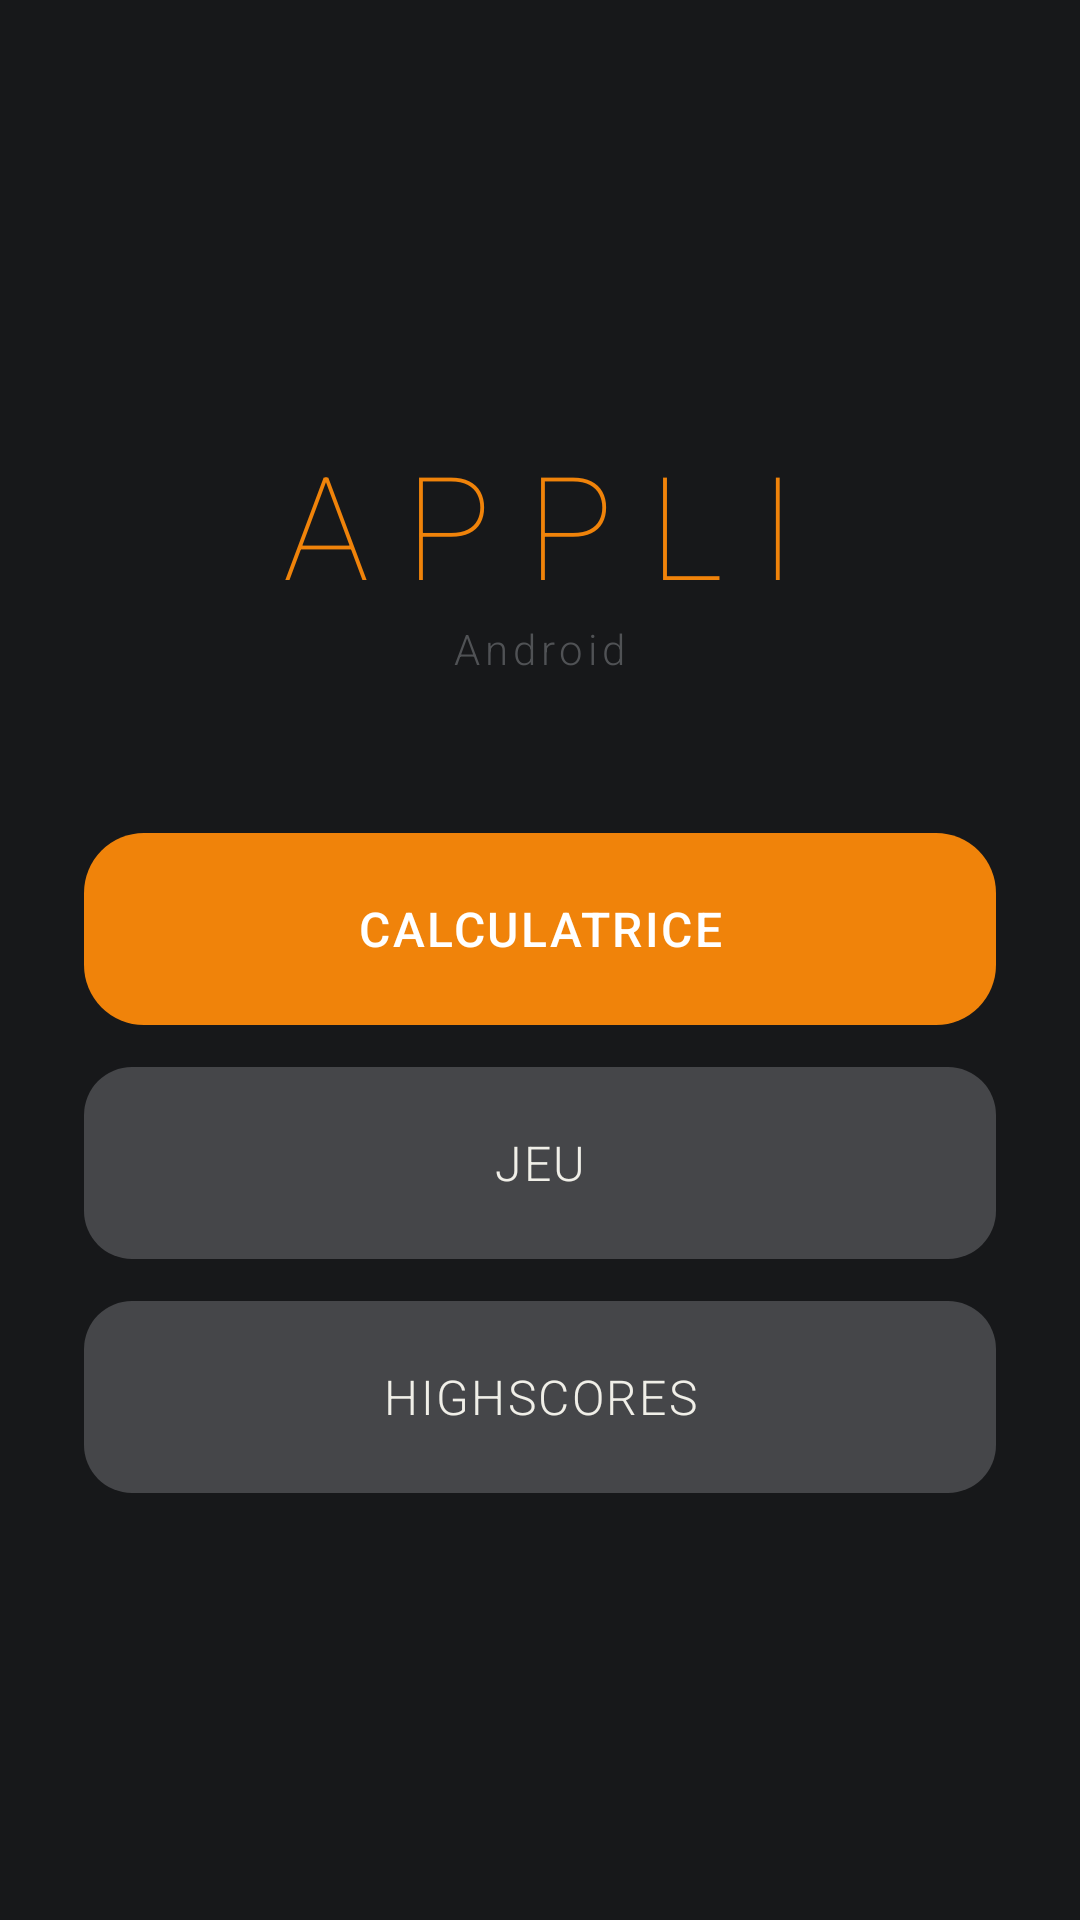

Reconstruct the res/layout file that produces this screen, plus the resources it refers to.
<!-- AndroidManifest.xml: application theme Theme.AppliAndroid.Calculator -->
<!-- res/layout/activity_main.xml -->
<?xml version="1.0" encoding="utf-8"?>
<LinearLayout xmlns:android="http://schemas.android.com/apk/res/android"
    android:id="@+id/main"
    android:layout_width="match_parent"
    android:layout_height="match_parent"
    android:orientation="vertical"
    android:background="@color/calc_bg">

    <View
        android:layout_width="match_parent"
        android:layout_height="0dp"
        android:layout_weight="1"/>

    
    <LinearLayout
        android:layout_width="match_parent"
        android:layout_height="wrap_content"
        android:orientation="vertical"
        android:gravity="center"
        android:paddingBottom="52dp">

        <TextView
            android:layout_width="wrap_content"
            android:layout_height="wrap_content"
            android:text="APPLI"
            android:textSize="48sp"
            android:textColor="@color/calc_accent"
            android:fontFamily="sans-serif-thin"
            android:letterSpacing="0.25"/>

        <TextView
            android:layout_width="wrap_content"
            android:layout_height="wrap_content"
            android:text="Android"
            android:textSize="14sp"
            android:textColor="@color/calc_header_text"
            android:fontFamily="sans-serif-light"
            android:letterSpacing="0.12"/>

    </LinearLayout>

    
    <LinearLayout
        android:layout_width="match_parent"
        android:layout_height="wrap_content"
        android:orientation="vertical"
        android:paddingStart="28dp"
        android:paddingEnd="28dp">

        <Button
            android:id="@+id/bouton_calculatrice"
            android:layout_width="match_parent"
            android:layout_height="64dp"
            android:text="@string/text_bouton_calculatrice"
            android:textSize="16sp"
            android:textColor="@color/calc_btn_operator_text"
            android:background="@drawable/bg_btn_operator"
            android:stateListAnimator="@null"
            android:fontFamily="sans-serif-medium"
            android:letterSpacing="0.05"/>

        <View android:layout_width="match_parent" android:layout_height="14dp"/>

        <Button
            android:id="@+id/bouton_jeu"
            android:layout_width="match_parent"
            android:layout_height="64dp"
            android:text="@string/text_bouton_jeu"
            android:textSize="16sp"
            android:textColor="@color/calc_btn_number_text"
            android:background="@drawable/bg_menu_btn"
            android:stateListAnimator="@null"
            android:fontFamily="sans-serif-light"
            android:letterSpacing="0.05"/>

        <View android:layout_width="match_parent" android:layout_height="14dp"/>

        <Button
            android:id="@+id/bouton_highscores"
            android:layout_width="match_parent"
            android:layout_height="64dp"
            android:text="@string/text_bouton_highscores"
            android:textSize="16sp"
            android:textColor="@color/calc_btn_number_text"
            android:background="@drawable/bg_menu_btn"
            android:stateListAnimator="@null"
            android:fontFamily="sans-serif-light"
            android:letterSpacing="0.05"/>

    </LinearLayout>

    <View
        android:layout_width="match_parent"
        android:layout_height="0dp"
        android:layout_weight="1"/>

</LinearLayout>
<!-- resources referenced by this layout -->
<resources>
  <color name="calc_accent">#F0830A</color>
  <color name="calc_bg">#17181A</color>
  <color name="calc_btn_number_text">#F0EFE8</color>
  <color name="calc_btn_operator_text">#FFFFFF</color>
  <color name="calc_header_text">#505255</color>
  <!-- drawable bg_btn_operator (drawable) -->
  <?xml version="1.0" encoding="utf-8"?>
  <ripple xmlns:android="http://schemas.android.com/apk/res/android"
      android:color="#50FFFFFF">
      <item android:id="@android:id/mask">
          <shape android:shape="rectangle">
              <solid android:color="#FFFFFF"/>
              <corners android:radius="20dp"/>
          </shape>
      </item>
      <item>
          <shape android:shape="rectangle">
              <solid android:color="@color/calc_btn_operator"/>
              <corners android:radius="20dp"/>
          </shape>
      </item>
  </ripple>
  <!-- drawable bg_menu_btn (drawable) -->
  <?xml version="1.0" encoding="utf-8"?>
  <ripple xmlns:android="http://schemas.android.com/apk/res/android"
      android:color="#40FFFFFF">
      <item android:id="@android:id/mask">
          <shape android:shape="rectangle">
              <solid android:color="#FFFFFF"/>
              <corners android:radius="16dp"/>
          </shape>
      </item>
      <item>
          <shape android:shape="rectangle">
              <solid android:color="@color/calc_btn_function"/>
              <corners android:radius="16dp"/>
          </shape>
      </item>
  </ripple>
  <string name="text_bouton_calculatrice">Calculatrice</string>
  <string name="text_bouton_highscores">Highscores</string>
  <string name="text_bouton_jeu">Jeu</string>
  <style name="Theme.AppliAndroid.Calculator" parent="Theme.Material3.DayNight.NoActionBar">
          <item name="android:windowBackground">@color/calc_bg</item>
          <item name="android:windowLightStatusBar">false</item>
          <item name="android:windowLightNavigationBar" tools:targetApi="27">false</item>
      </style>
  <color name="calc_btn_operator">#F0830A</color>
  <color name="calc_btn_function">#454649</color>
</resources>
